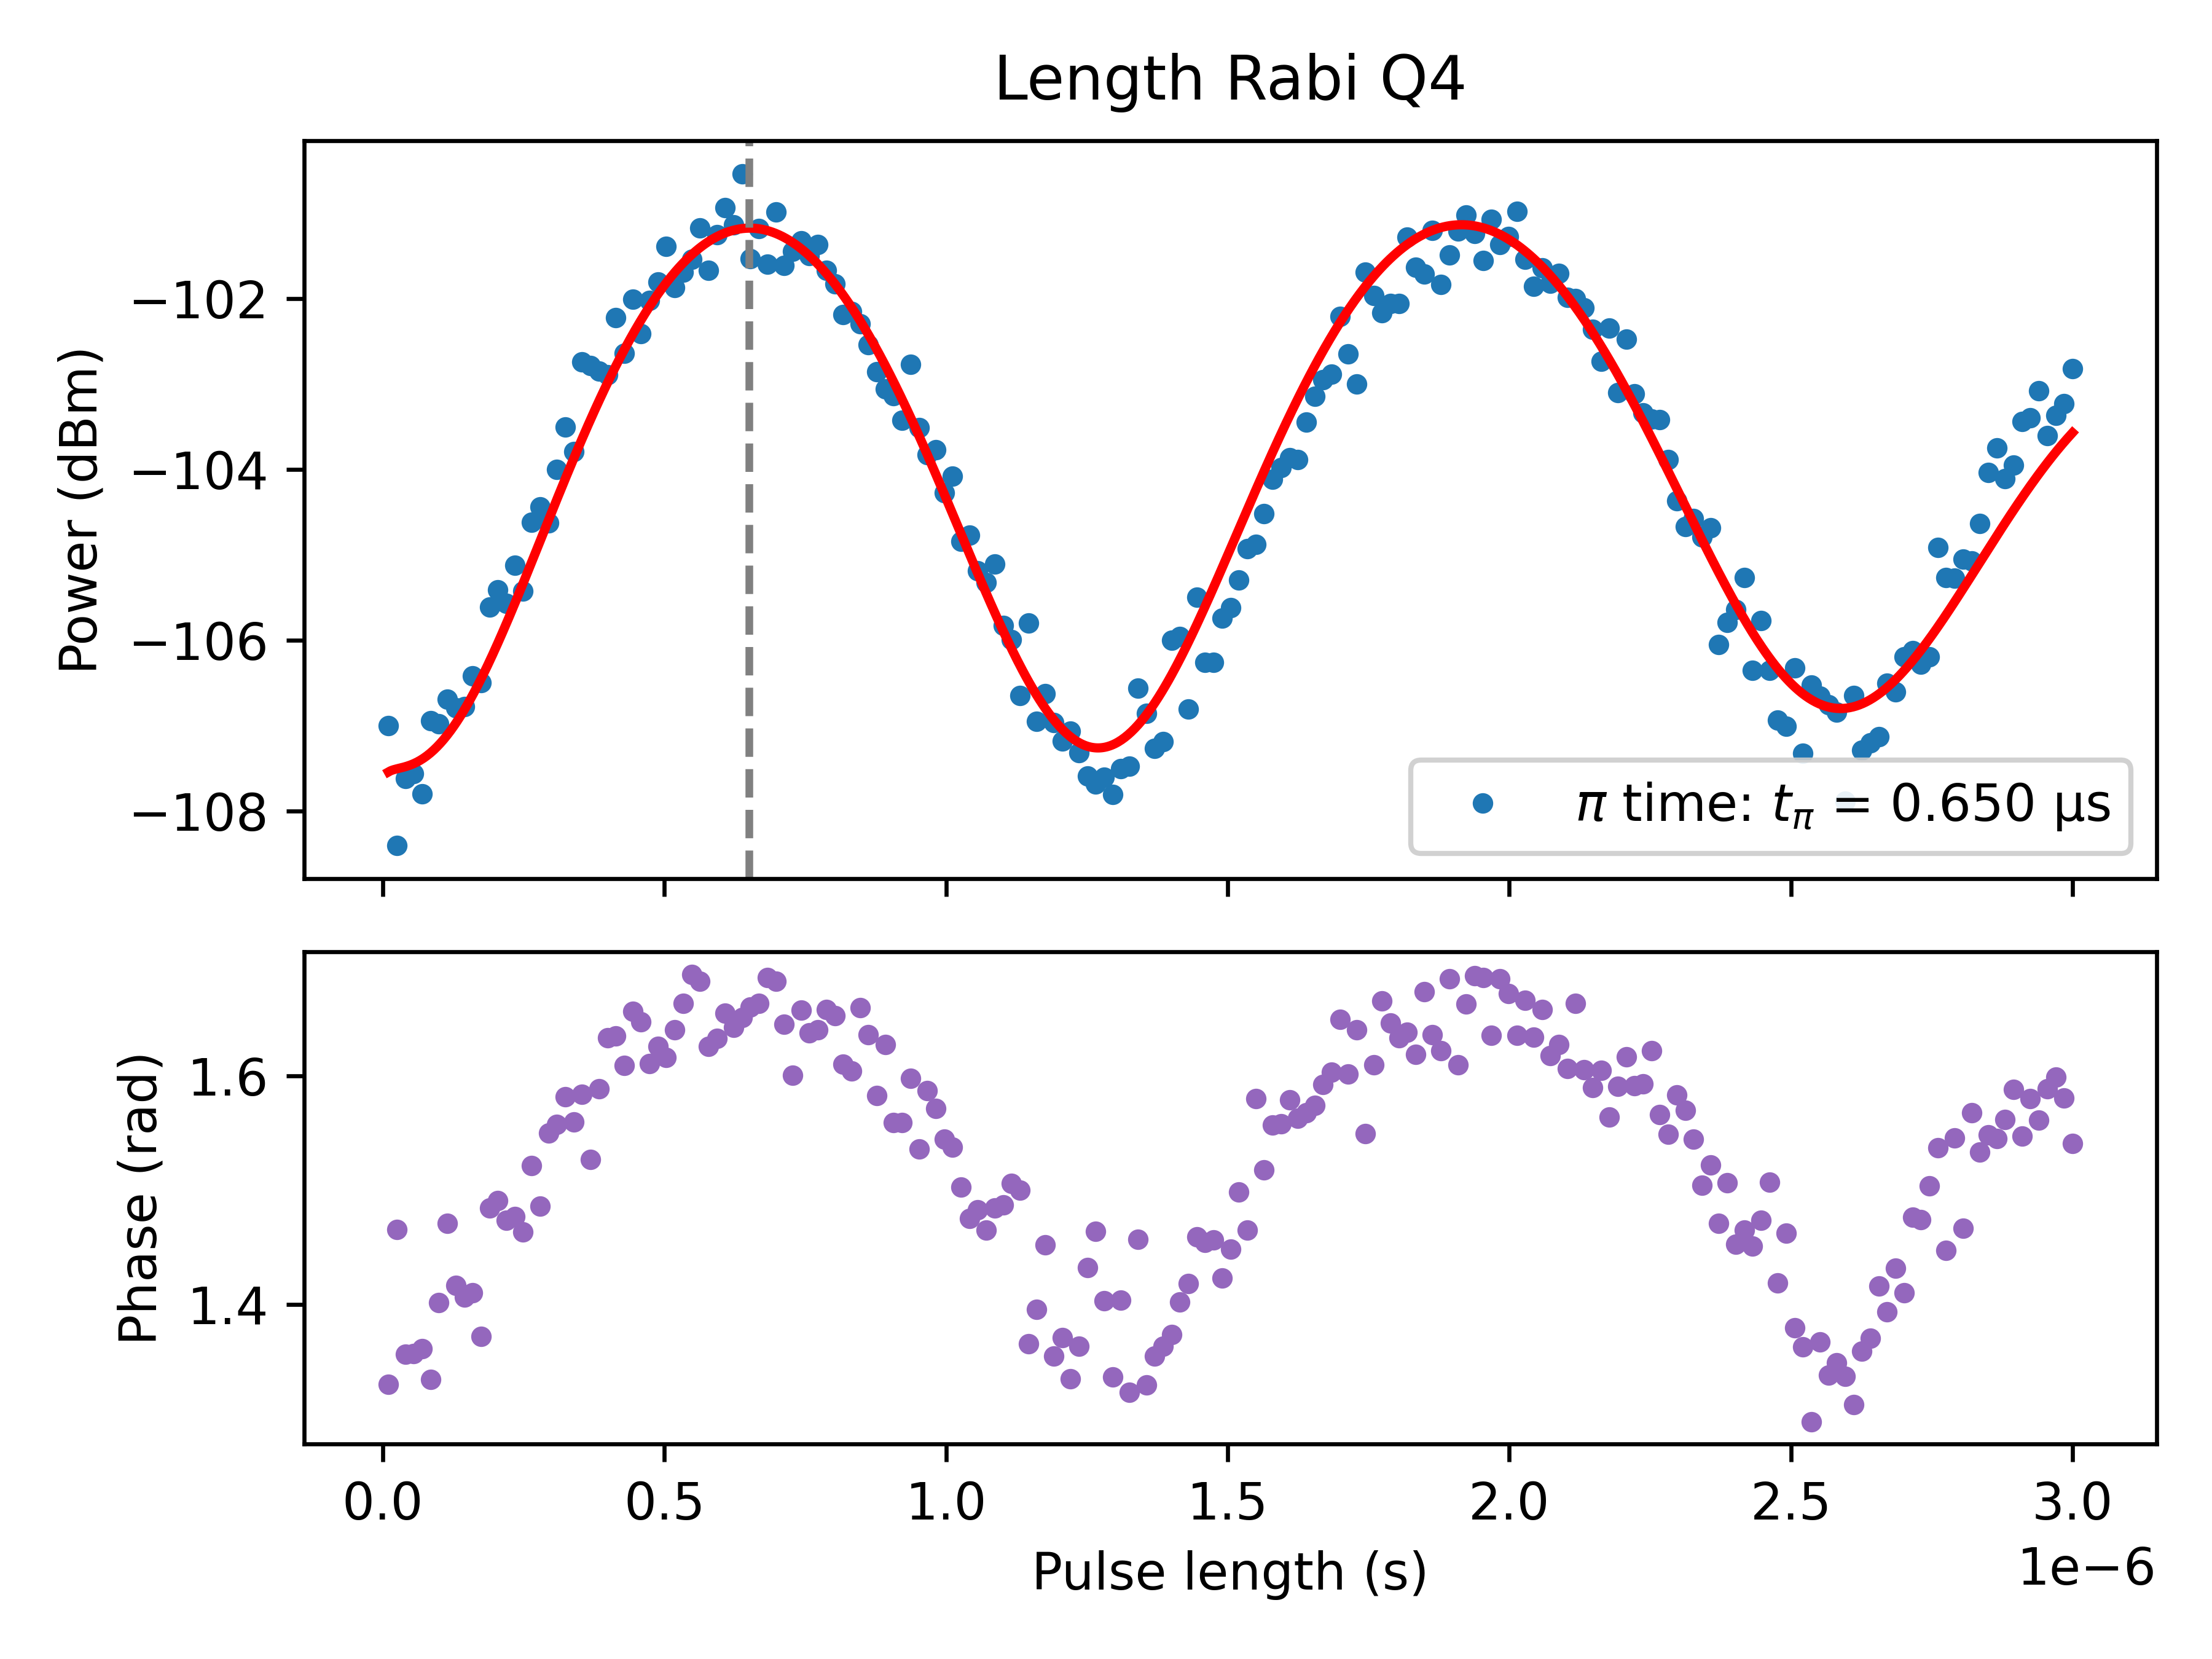

The file beside this chart, header and first rows:
PulseLength_s, Magnitude_linear, Magnitude_dBm, Fit_linear, Fit_dBm, Phase_rad
1e-08, 9.983934101361289e-07, -107, 9.382150357151819e-07, -107.5, 1.33
2.4950000000000002e-08, 8.499946522770707e-07, -108.4, 9.421962921003287e-07, -107.5, 1.465
3.9900000000000007e-08, 9.298424150713393e-07, -107.6, 9.449273516637636e-07, -107.5, 1.357
5.4850000000000005e-08, 9.359771487393263e-07, -107.6, 9.488134705896449e-07, -107.4, 1.357
6.98e-08, 9.111382644252938e-07, -107.8, 9.546276716402811e-07, -107.4, 1.361
8.475e-08, 1.0049853879066267e-06, -106.9, 9.627191719580496e-07, -107.3, 1.334
9.970000000000001e-08, 1.001429660092793e-06, -107, 9.732622433437738e-07, -107.2, 1.401
1.1465000000000001e-07, 1.0349568703946044e-06, -106.7, 9.863377614249813e-07, -107.1, 1.471
1.2960000000000002e-07, 1.0229205559408197e-06, -106.8, 1.0019670928318263e-06, -107, 1.417
1.4455000000000003e-07, 1.0248963429738416e-06, -106.8, 1.0201286122793576e-06, -106.8, 1.407
1.5950000000000002e-07, 1.0676787277458595e-06, -106.4, 1.0407668385972273e-06, -106.6, 1.41
1.7445000000000003e-07, 1.0580334837998478e-06, -106.5, 1.0637980892179353e-06, -106.5, 1.372
1.8940000000000004e-07, 1.1718355213429462e-06, -105.6, 1.0891143672202055e-06, -106.2, 1.484
2.0435000000000003e-07, 1.1991180744653252e-06, -105.4, 1.116586303490119e-06, -106, 1.491
2.1930000000000004e-07, 1.177513896668273e-06, -105.6, 1.1460655757498525e-06, -105.8, 1.474
2.3425000000000002e-07, 1.239942403597805e-06, -105.1, 1.1773870316363447e-06, -105.6, 1.477
2.4920000000000003e-07, 1.197494544158521e-06, -105.4, 1.2103706424810892e-06, -105.3, 1.464
2.6415000000000005e-07, 1.3140973987751598e-06, -104.6, 1.2448233597352594e-06, -105.1, 1.522
2.7910000000000006e-07, 1.3409819966148588e-06, -104.4, 1.2805409148863074e-06, -104.8, 1.486
2.9405e-07, 1.3122309205598314e-06, -104.6, 1.317309585370839e-06, -104.6, 1.55
3.0900000000000003e-07, 1.4104295619370112e-06, -104, 1.354907937832898e-06, -104.4, 1.558
3.2395000000000004e-07, 1.4944246396776284e-06, -103.5, 1.3931085531216376e-06, -104.1, 1.582
3.3890000000000005e-07, 1.4456108215229621e-06, -103.8, 1.4316797330070882e-06, -103.9, 1.56
3.5385000000000006e-07, 1.6303616030121512e-06, -102.7, 1.4703871857624647e-06, -103.6, 1.584
3.6880000000000007e-07, 1.6226211016545965e-06, -102.8, 1.5089956859504567e-06, -103.4, 1.527
3.8375000000000003e-07, 1.6105219205094414e-06, -102.9, 1.5472707026148392e-06, -103.2, 1.589
3.9870000000000004e-07, 1.60346742340887e-06, -102.9, 1.58497998940249e-06, -103, 1.633
4.1365000000000005e-07, 1.730752418459587e-06, -102.2, 1.6218951297870148e-06, -102.8, 1.635
4.2860000000000007e-07, 1.6499551878245938e-06, -102.6, 1.6577930304435873e-06, -102.6, 1.609
4.435500000000001e-07, 1.7744401329615721e-06, -102, 1.6924573558749078e-06, -102.4, 1.656
4.5850000000000004e-07, 1.6940985372021733e-06, -102.4, 1.7256798975688522e-06, -102.3, 1.647
4.7345000000000005e-07, 1.7720697114128477e-06, -102, 1.7572618712500733e-06, -102.1, 1.611
4.884000000000001e-07, 1.8170476710873373e-06, -101.8, 1.787015136149217e-06, -101.9, 1.626
5.0335e-07, 1.9064834768486352e-06, -101.4, 1.814763330638558e-06, -101.8, 1.616
5.183000000000001e-07, 1.80366403217063e-06, -101.9, 1.840342919059336e-06, -101.7, 1.64
5.3325e-07, 1.841071107159919e-06, -101.7, 1.8636041450839847e-06, -101.6, 1.663
5.482000000000001e-07, 1.8728304008877778e-06, -101.5, 1.884411887507583e-06, -101.5, 1.689
5.631500000000001e-07, 1.9532271930778686e-06, -101.2, 1.9026464149401789e-06, -101.4, 1.683
5.781e-07, 1.8449086997188227e-06, -101.7, 1.9182040364690326e-06, -101.3, 1.626
5.930500000000001e-07, 1.9353474505547137e-06, -101.3, 1.930997645971739e-06, -101.3, 1.633
6.08e-07, 2.007512593104147e-06, -100.9, 1.9409571583825797e-06, -101.2, 1.655
6.229500000000001e-07, 1.962243261208439e-06, -101.1, 1.9480298368406726e-06, -101.2, 1.643
6.379000000000001e-07, 2.1011634943399374e-06, -100.5, 1.952180510275082e-06, -101.2, 1.651
6.5285e-07, 1.8750987762819805e-06, -101.5, 1.9533916816049886e-06, -101.2, 1.66
6.678000000000001e-07, 1.9522264148208635e-06, -101.2, 1.9516635273482985e-06, -101.2, 1.664
6.8275e-07, 1.8609122493391746e-06, -101.6, 1.947013790036078e-06, -101.2, 1.686
6.977000000000001e-07, 1.99585977389823e-06, -101, 1.9394775654193686e-06, -101.2, 1.683
7.126500000000001e-07, 1.8573521014921683e-06, -101.6, 1.92910698702603e-06, -101.3, 1.645
7.276000000000001e-07, 1.8928639645547624e-06, -101.4, 1.915970811175092e-06, -101.3, 1.601
7.425500000000001e-07, 1.9195141390197085e-06, -101.3, 1.9001539060818368e-06, -101.4, 1.657
7.575000000000001e-07, 1.8821660738109439e-06, -101.5, 1.8817566491857201e-06, -101.5, 1.638
7.724500000000001e-07, 1.9103796576245485e-06, -101.4, 1.8608942373027865e-06, -101.6, 1.64
7.874000000000001e-07, 1.845118400345693e-06, -101.7, 1.8376959146421823e-06, -101.7, 1.658
8.023500000000001e-07, 1.8119355770765419e-06, -101.8, 1.8123041241306099e-06, -101.8, 1.653
8.173000000000001e-07, 1.7391416402619084e-06, -102.2, 1.7848735878573029e-06, -102, 1.61
8.322500000000001e-07, 1.745415305054601e-06, -102.2, 1.7555703227836674e-06, -102.1, 1.605
8.472000000000001e-07, 1.7165613567323288e-06, -102.3, 1.7245705981548296e-06, -102.3, 1.66
8.621500000000001e-07, 1.6693069829853456e-06, -102.5, 1.69205984130371e-06, -102.4, 1.636
8.771000000000001e-07, 1.6100881571487326e-06, -102.9, 1.6582314987510838e-06, -102.6, 1.583
8.920500000000001e-07, 1.5729140006015418e-06, -103.1, 1.6232858596766915e-06, -102.8, 1.627
... 141 more rows
